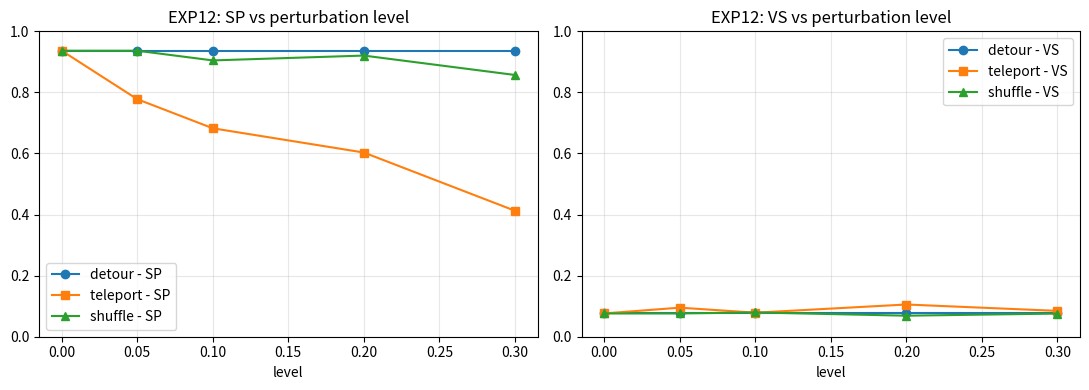

Generate this figure with matplotlib:
# -*- coding: utf-8 -*-
IMPLEMENTED = True

import os
import numpy as np
import pandas as pd
import matplotlib.pyplot as plt
from scipy.spatial.distance import pdist, squareform
from scipy.sparse.csgraph import minimum_spanning_tree
from scipy.stats import spearmanr

np.random.seed(20251105)
OUTDIR = "outputs/E8/exp12"
os.makedirs(OUTDIR, exist_ok=True)

def make_grid(n_side=8):
    N = n_side * n_side
    coords = []
    edges = set()
    for i in range(n_side):
        for j in range(n_side):
            idx = i * n_side + j
            coords.append([i, j])
            if i + 1 < n_side:
                edges.add(tuple(sorted((idx, (i + 1) * n_side + j))))
            if j + 1 < n_side:
                edges.add(tuple(sorted((idx, i * n_side + (j + 1)))))
    coords = np.array(coords, float)
    coords = (coords - coords.min(0)) / (coords.max(0) - coords.min(0) + 1e-9)
    return coords, edges

def greedy_route(C):
    N = len(C)
    rem = list(range(N))
    start = 0
    order = [start]
    rem.remove(start)
    while rem:
        last = order[-1]
        rr = np.array(rem)
        d = np.linalg.norm(C[rr] - C[last], axis=1)
        nxt = int(rr[np.argmin(d)])
        order.append(nxt)
        rem.remove(nxt)
    return order

def path_edges(order):
    return {tuple(sorted((order[k], order[k + 1]))) for k in range(len(order) - 1)}

def sp(bp, pe):
    return len(bp & pe) / max(1, len(pe))

def vs(values, order):
    ranks = np.empty(len(order))
    ranks[order] = np.arange(len(order))
    rho, _ = spearmanr(values, -ranks)
    return float(abs(rho))

def gen(C, order, n_rand=20):
    def L(ordr):
        return float(np.sum(np.linalg.norm(C[ordr[1:]] - C[ordr[:-1]], axis=1)))
    Lp = L(order)
    base = list(range(len(C)))
    Lr = []
    for _ in range(n_rand):
        np.random.shuffle(base)
        Lr.append(L(base))
    Lr = float(np.mean(Lr))
    D = squareform(pdist(C))
    mst = minimum_spanning_tree(D).toarray()
    Lmin = 1.2 * float(mst[mst > 0].sum())
    return float(np.clip((Lr - Lp) / max(1e-9, (Lr - Lmin)), 0, 1))

def detour(order, frac=0.1):
    N = len(order)
    out = [order[0]]
    for i in range(1, N):
        out.append(order[i])
        if np.random.rand() < frac and i + 1 < N:
            out.append(order[i - 1])
    comp = [out[0]]
    for x in out[1:]:
        if x != comp[-1]:
            comp.append(x)
    seen = set()
    uniq = []
    for x in comp:
        if x not in seen:
            uniq.append(x)
            seen.add(x)
    return uniq

def teleport(order, frac=0.1):
    N = len(order)
    pool = list(order)
    out = [pool[0]]
    used = {pool[0]}
    rng = np.random.default_rng(20251105)
    for _ in range(1, N):
        if rng.random() < frac:
            candidates = [x for x in pool if x not in used]
            if candidates:
                nxt = rng.choice(candidates)
                out.append(int(nxt))
                used.add(int(nxt))
        else:
            candidates = [x for x in pool if x not in used]
            if candidates:
                out.append(candidates[0])
                used.add(candidates[0])
    return out

def shuffle_blocks(order, frac=0.1, block=4):
    N = len(order)
    out = order.copy()
    idx = list(range(0, N - block, block))
    k = int(frac * len(idx))
    pick = np.random.choice(idx, size=max(0, k), replace=False)
    for s in pick:
        out[s:s + block] = out[s:s + block][::-1]
    return out

coords0, bp = make_grid(8)
values = np.random.rand(len(coords0))
base_order = greedy_route(coords0)
levels = [0.0, 0.05, 0.1, 0.2, 0.3]

rows = []
for r in levels:
    o = detour(base_order, frac=r)
    rows.append(("detour", r, sp(bp, path_edges(o)), gen(coords0, o), vs(values, o)))
for k in levels:
    o = teleport(base_order, frac=k)
    rows.append(("teleport", k, sp(bp, path_edges(o)), gen(coords0, o), vs(values, o)))
for s in levels:
    o = shuffle_blocks(base_order, frac=s, block=4)
    rows.append(("shuffle", s, sp(bp, path_edges(o)), gen(coords0, o), vs(values, o)))

df = pd.DataFrame(rows, columns=["Perturb", "level", "SP", "GEN", "VS"])
df.to_csv(f"{OUTDIR}/E8_exp12_metrics.csv", index=False)
print(df.head())

fig, axs = plt.subplots(1, 2, figsize=(11, 4), sharex=True)
for name, sty in [("detour", "o"), ("teleport", "s"), ("shuffle", "^")]:
    sub = df[df["Perturb"] == name].sort_values("level")
    axs[0].plot(sub["level"], sub["SP"], marker=sty, label=f"{name} - SP")
    axs[1].plot(sub["level"], sub["VS"], marker=sty, label=f"{name} - VS")
axs[0].set_title("EXP12: SP vs perturbation level")
axs[0].set_xlabel("level")
axs[0].set_ylim(0, 1)
axs[0].grid(alpha=0.3)
axs[0].legend()
axs[1].set_title("EXP12: VS vs perturbation level")
axs[1].set_xlabel("level")
axs[1].set_ylim(0, 1)
axs[1].grid(alpha=0.3)
axs[1].legend()
plt.tight_layout()
plt.savefig(f"{OUTDIR}/fig_E8_exp12_perturbations.png", dpi=200)
plt.show()
